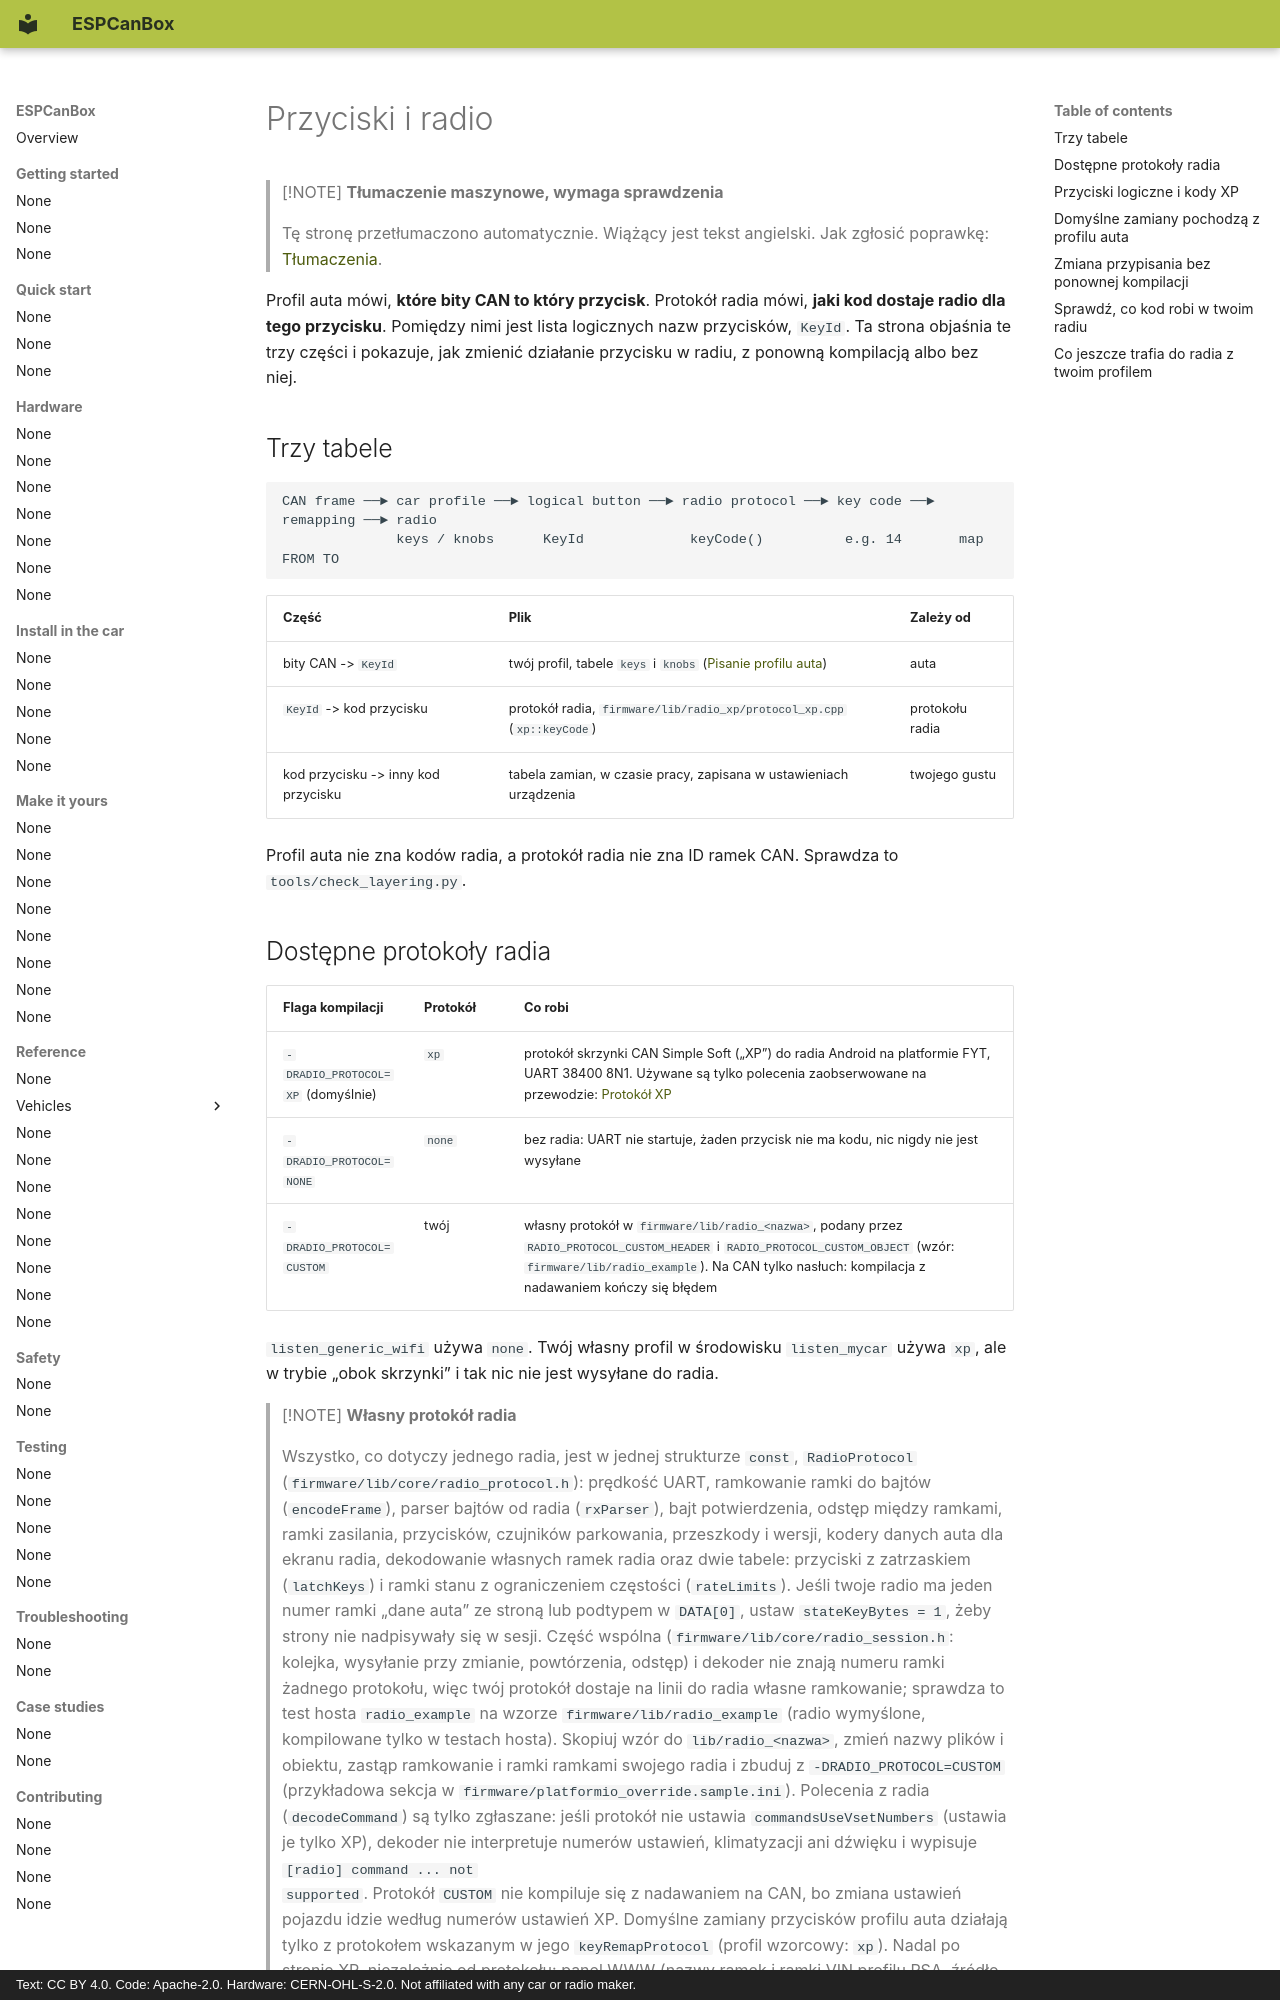

repository: grabowski98/ESPCanBox · page: pl/make-it-yours/radio-mapping/index.html · generator: mkdocs · copyright: Text: CC BY 4.0. Code: Apache-2.0. Hardware: CERN-OHL-S-2.0. Not affiliated with any car or radio maker.

# Przyciski i radio

> [!NOTE]
> **Tłumaczenie maszynowe, wymaga sprawdzenia**
>
> Tę stronę przetłumaczono automatycznie. Wiążący jest tekst angielski. Jak zgłosić poprawkę:
> [Tłumaczenia](../contributing/translations.md#send-your-work).

Profil auta mówi, **które bity CAN to który przycisk**. Protokół radia mówi, **jaki kod dostaje
radio dla tego przycisku**. Pomiędzy nimi jest lista logicznych nazw przycisków, `KeyId`. Ta
strona objaśnia te trzy części i pokazuje, jak zmienić działanie przycisku w radiu, z ponowną
kompilacją albo bez niej.

## Trzy tabele {#three-tables}

```text
CAN frame ──► car profile ──► logical button ──► radio protocol ──► key code ──► remapping ──► radio
              keys / knobs      KeyId             keyCode()          e.g. 14       map FROM TO
```

| Część | Plik | Zależy od |
|---|---|---|
| bity CAN -> `KeyId` | twój profil, tabele `keys` i `knobs` ([Pisanie profilu auta](write-a-profile.md)) | auta |
| `KeyId` -> kod przycisku | protokół radia, `firmware/lib/radio_xp/protocol_xp.cpp` (`xp::keyCode`) | protokołu radia |
| kod przycisku -> inny kod przycisku | tabela zamian, w czasie pracy, zapisana w ustawieniach urządzenia | twojego gustu |

Profil auta nie zna kodów radia, a protokół radia nie zna ID ramek CAN.
Sprawdza to `tools/check_layering.py`.
